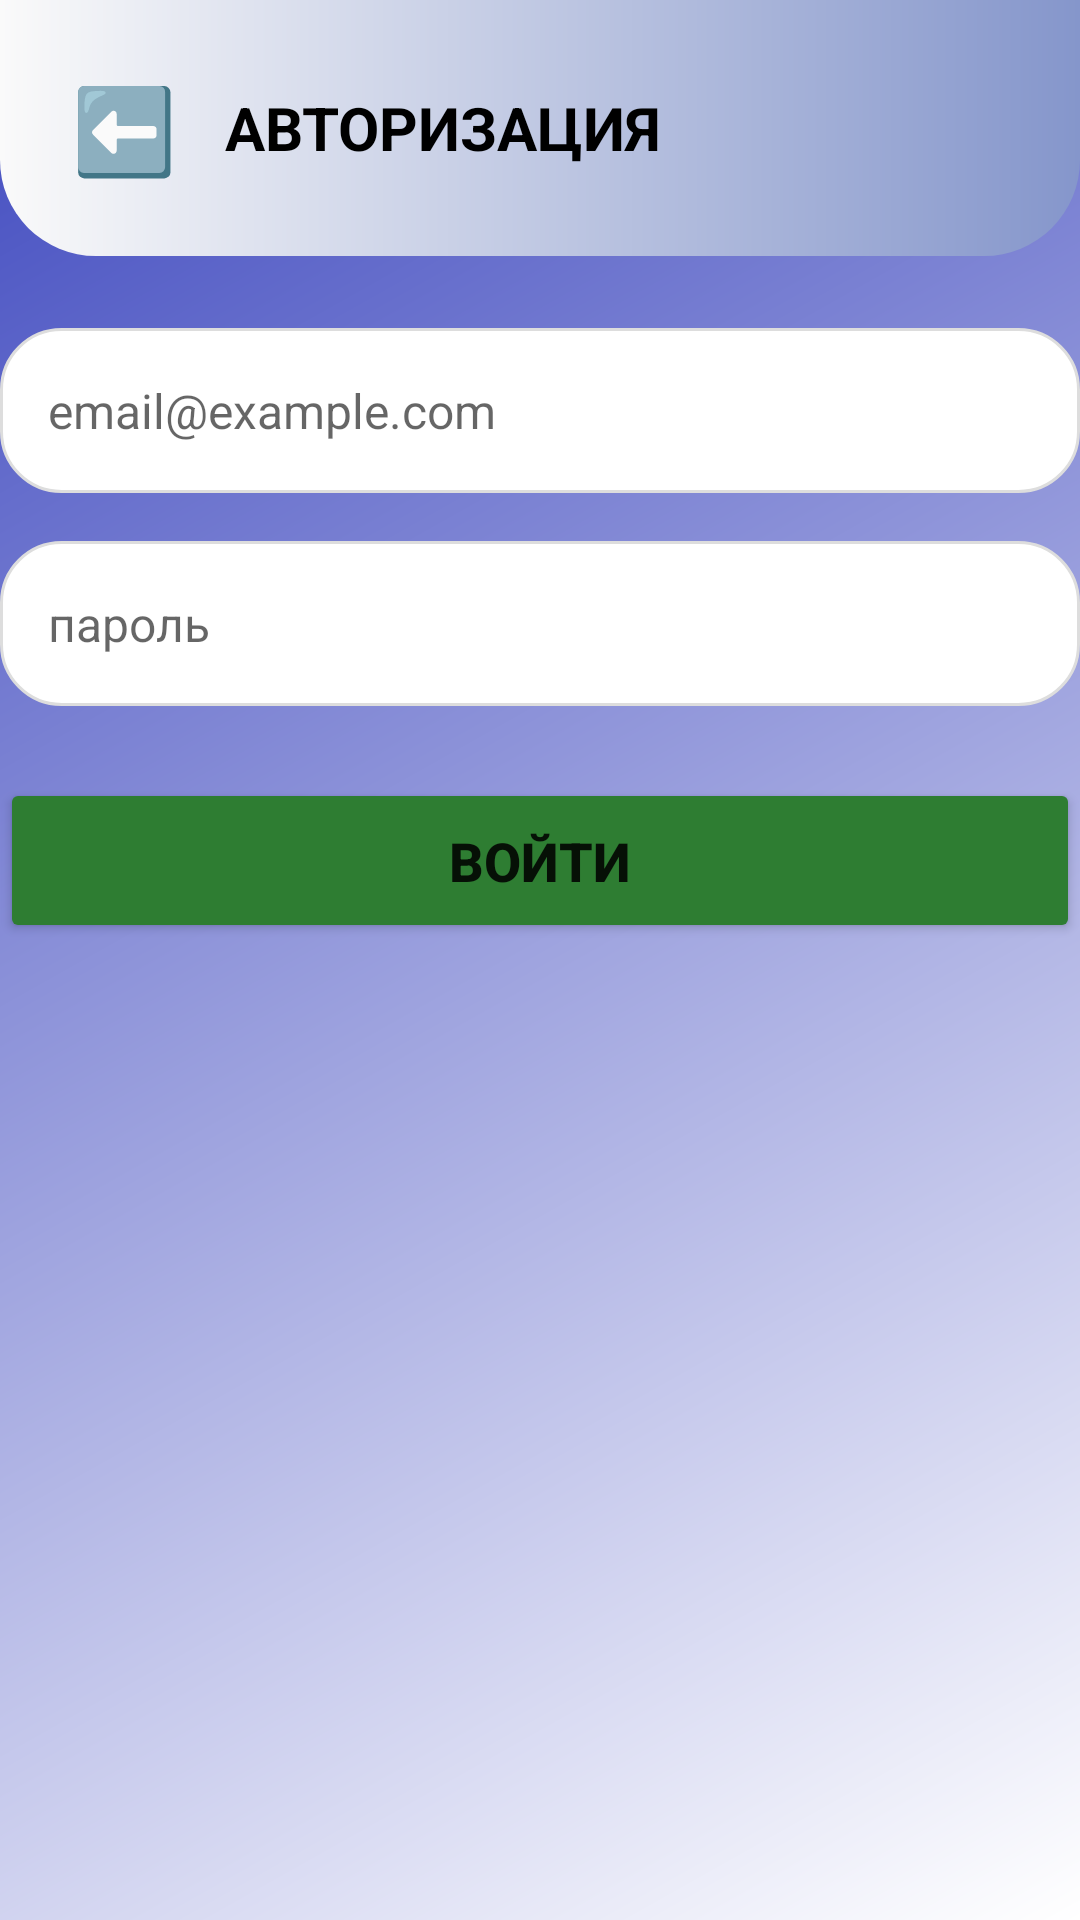

Write the Android layout XML for this screen, with the resource values it uses.
<!-- AndroidManifest.xml: application theme Theme.AppCompat.Light.NoActionBar -->
<!-- res/layout/activity_login.xml -->
<?xml version="1.0" encoding="utf-8"?>

<LinearLayout xmlns:android="http://schemas.android.com/apk/res/android"
    android:layout_width="match_parent"
    android:layout_height="match_parent"
    android:orientation="vertical"
    android:background="@drawable/gradient_background">

    <LinearLayout
        android:layout_width="match_parent"
        android:layout_height="wrap_content"
        android:orientation="horizontal"
        android:background="@drawable/gradient_header"
        android:padding="16dp"
        android:gravity="center_vertical">

        <TextView
            android:id="@+id/btnBack"
            android:layout_width="wrap_content"
            android:layout_height="wrap_content"
            android:text="⬅️"
            android:textSize="28sp"
            android:textColor="#FFFFFF"
            android:padding="8dp"/>

        <TextView
            android:layout_width="0dp"
            android:layout_height="wrap_content"
            android:layout_weight="1"
            android:text="АВТОРИЗАЦИЯ"
            android:textSize="20sp"
            android:textStyle="bold"
            android:textColor="#000000"
            android:layout_marginStart="8dp"/>


    </LinearLayout>

    <EditText
        android:id="@+id/emailEditText"
        android:layout_width="match_parent"
        android:layout_height="55dp"
        android:hint="email@example.com"
        android:inputType="textEmailAddress"
        android:background="@drawable/edit_rounded"
        android:paddingStart="16dp"
        android:paddingEnd="16dp"
        android:textSize="16sp"
        android:layout_marginTop="24dp"
        android:layout_marginBottom="16dp"/>

    <EditText
        android:id="@+id/passwordEditText"
        android:layout_width="match_parent"
        android:layout_height="55dp"
        android:hint="пароль"
        android:inputType="textPassword"
        android:background="@drawable/edit_rounded"
        android:paddingStart="16dp"
        android:paddingEnd="16dp"
        android:textSize="16sp"
        android:layout_marginBottom="24dp"/>

    <Button
        android:id="@+id/loginButton"
        android:layout_width="match_parent"
        android:layout_height="55dp"
        android:text="ВОЙТИ"
        android:textSize="18sp"
        android:textStyle="bold"
        android:backgroundTint="#2E7D32"/>

</LinearLayout>
<!-- resources referenced by this layout -->
<resources>
  <!-- drawable edit_rounded (drawable) -->
  <?xml version="1.0" encoding="utf-8"?>
  
  <shape xmlns:android="http://schemas.android.com/apk/res/android">
      <solid android:color="#FFFFFF"/>
      <corners android:radius="20dp"/>
      <stroke android:width="1dp" android:color="#DDDDDD"/>
      <padding android:left="16dp" android:right="16dp" android:top="12dp" android:bottom="12dp"/>
  </shape>
  <!-- drawable gradient_background (drawable) -->
  <?xml version="1.0" encoding="utf-8"?>
  
  <shape xmlns:android="http://schemas.android.com/apk/res/android">
      <gradient
          android:startColor="#FFFFFF"
          android:endColor="#3F49BF"
          android:angle="135"/>
  </shape>
  <!-- drawable gradient_header (drawable) -->
  <?xml version="1.0" encoding="utf-8"?>
  
  <shape xmlns:android="http://schemas.android.com/apk/res/android">
      <gradient
          android:startColor="#FAFAFA"
          android:endColor="#8596CB"
          android:angle="0"/>
      <corners
          android:bottomLeftRadius="32dp"
          android:bottomRightRadius="32dp"/>
  </shape>
</resources>
